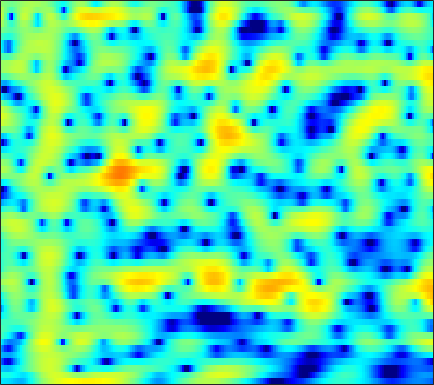

Data behind this chart, as committed beside it:
-6.4498, -6.4448, -6.5279, -6.7259, -6.9408, -7.3086, -7.7501, -8.0887, -8.462, -8.5889, -8.3108, -7.8189, -6.8559, -5.691, -4.7611, -3.5377, -2.394, -1.5971, -0.62338, 0.25016, 1.034, 1.5615, 2.1869, 2.7338
-4.421, -4.341, -4.33, -4.427, -4.569, -4.843, -5.202, -5.516, -5.963, -6.35, -6.531, -6.432, -5.9, -4.958, -4.084, -2.835, -1.607, -0.751, 0.2783, 1.166, 1.904, 2.363, 2.853, 3.203
-7.354, -7.761, -8.121, -8.167, -7.964, -7.407, -6.633, -5.973, -5.056, -4.147, -3.26, -2.613, -1.775, -0.9708, -0.3848, 0.3594, 1.047, 1.518, 2.077, 2.542, 2.9, 3.09, 3.228, 3.225
-11.78, -13.58, -16.32, -18, -17.05, -14.1, -11.23, -9.404, -7.351, -5.62, -4.14, -3.154, -1.984, -0.9558, -0.2696, 0.5445, 1.249, 1.709, 2.228, 2.64, 2.942, 3.096, 3.2, 3.187
-8.208, -8.687, -9.132, -9.269, -9.144, -8.68, -7.917, -7.21, -6.137, -4.998, -3.853, -3.01, -1.942, -0.9634, -0.2954, 0.4994, 1.183, 1.62, 2.099, 2.459, 2.7, 2.806, 2.851, 2.798
-9.499, -11.39, -14, -15.59, -15.08, -12.97, -10.6, -8.981, -7.058, -5.353, -3.806, -2.728, -1.399, -0.2057, 0.5976, 1.538, 2.311, 2.778, 3.241, 3.514, 3.587, 3.508, 3.232, 2.772
-5.657, -7.255, -9.272, -10.61, -10.91, -10.68, -10.22, -9.83, -9.163, -8, -6.265, -4.724, -2.625, -0.6929, 0.5815, 2.042, 3.208, 3.886, 4.523, 4.867, 4.906, 4.725, 4.172, 3.215
-2.382, -3.111, -4.113, -5.172, -6.042, -7.392, -9.097, -10.74, -13.51, -15.05, -12.18, -9.16, -5.763, -3.113, -1.521, 0.1941, 1.526, 2.303, 3.07, 3.559, 3.787, 3.796, 3.599, 3.18
-2.068, -2.37, -2.778, -3.192, -3.495, -3.867, -4.177, -4.339, -4.398, -4.205, -3.741, -3.233, -2.412, -1.51, -0.8221, 0.05002, 0.8197, 1.314, 1.854, 2.249, 2.496, 2.587, 2.582, 2.453
-2.869, -2.845, -2.775, -2.671, -2.582, -2.447, -2.312, -2.195, -2.01, -1.789, -1.523, -1.285, -0.9149, -0.5003, -0.1647, 0.305, 0.7668, 1.097, 1.5, 1.838, 2.078, 2.193, 2.244, 2.169
-5.822, -5.092, -4.097, -3.2, -2.642, -2.037, -1.616, -1.4, -1.232, -1.185, -1.212, -1.253, -1.276, -1.195, -1.033, -0.6596, -0.1258, 0.3449, 0.9993, 1.609, 2.118, 2.404, 2.644, 2.705
-10.04, -7.451, -4.962, -3.181, -2.211, -1.315, -0.8072, -0.6604, -0.7825, -1.288, -2.193, -3.17, -4.865, -6.729, -7.564, -6.752, -4.451, -2.657, -0.6271, 0.9445, 2.116, 2.762, 3.34, 3.623
-6.285, -5, -3.359, -2.01, -1.213, -0.4549, -0.0314, 0.0442, -0.1807, -0.7902, -1.84, -2.963, -4.932, -7.197, -8.345, -7.519, -4.927, -2.97, -0.8102, 0.8226, 2.028, 2.674, 3.246, 3.503
-5.105, -3.604, -2.036, -0.8918, -0.2597, 0.3262, 0.6242, 0.666, 0.5037, 0.132, -0.3955, -0.8256, -1.369, -1.738, -1.819, -1.616, -1.044, -0.4638, 0.3659, 1.176, 1.847, 2.213, 2.492, 2.508
-1.072, -0.3552, 0.4308, 1.046, 1.371, 1.62, 1.61, 1.439, 0.9925, 0.2913, -0.6268, -1.41, -2.495, -3.356, -3.636, -3.329, -2.394, -1.504, -0.3159, 0.7282, 1.523, 1.925, 2.181, 2.102
1.076, 1.447, 1.888, 2.232, 2.395, 2.424, 2.221, 1.899, 1.193, 0.1181, -1.464, -3.119, -6.34, -12.21, -24.14, -13.98, -6.876, -3.955, -1.332, 0.4179, 1.542, 2.067, 2.382, 2.284
-0.998, -0.3112, 0.4494, 0.9836, 1.229, 1.351, 1.274, 1.077, 0.6428, 0.02171, -0.7697, -1.435, -2.298, -2.95, -3.098, -2.697, -1.756, -0.8919, 0.2644, 1.228, 1.909, 2.222, 2.354, 2.162
-3.709, -2.668, -1.638, -0.9895, -0.7091, -0.555, -0.6129, -0.7689, -1.054, -1.357, -1.568, -1.633, -1.561, -1.279, -0.9441, -0.3561, 0.3062, 0.8269, 1.485, 2.028, 2.417, 2.579, 2.605, 2.396
-3.585, -2.901, -2.247, -1.921, -1.879, -2.101, -2.679, -3.324, -4.406, -5.529, -6.183, -6.037, -4.99, -3.456, -2.28, -0.8447, 0.3872, 1.171, 2.02, 2.65, 3.081, 3.267, 3.335, 3.194
-3.24, -2.742, -2.302, -2.124, -2.212, -2.693, -3.667, -4.811, -7.179, -11.21, -18.99, -18.54, -10.41, -5.918, -3.639, -1.417, 0.2207, 1.17, 2.134, 2.837, 3.301, 3.508, 3.612, 3.525
-4.081, -3.355, -2.619, -2.134, -1.96, -1.984, -2.264, -2.632, -3.249, -3.837, -4.105, -3.947, -3.258, -2.223, -1.389, -0.3293, 0.592, 1.165, 1.789, 2.257, 2.565, 2.702, 2.759, 2.678
-4.479, -3.414, -2.29, -1.475, -1.033, -0.6238, -0.3967, -0.3217, -0.2868, -0.2845, -0.2673, -0.2154, -0.08079, 0.1096, 0.2727, 0.4976, 0.7052, 0.8474, 1.019, 1.146, 1.237, 1.277, 1.273, 1.201
-2.643, -1.687, -0.6208, 0.1836, 0.6559, 1.135, 1.447, 1.597, 1.695, 1.695, 1.607, 1.49, 1.274, 0.9833, 0.7235, 0.3236, -0.1016, -0.3971, -0.719, -0.8991, -0.905, -0.8314, -0.6948, -0.6105
0.1438, 0.7557, 1.465, 2.05, 2.404, 2.742, 2.95, 3.023, 3.005, 2.865, 2.605, 2.317, 1.78, 1.047, 0.3331, -0.879, -2.422, -3.787, -5.587, -6.466, -5.832, -4.803, -3.464, -2.553
1.384, 1.821, 2.305, 2.705, 2.921, 3.085, 3.131, 3.079, 2.916, 2.668, 2.341, 2.036, 1.512, 0.7919, 0.05032, -1.325, -3.392, -5.653, -10.09, -14.26, -9.847, -6.594, -3.826, -2.263
-0.3018, 0.2094, 0.7519, 1.102, 1.201, 1.163, 0.9032, 0.5819, 0.06435, -0.4476, -0.8121, -0.907, -0.7968, -0.5887, -0.4738, -0.4688, -0.651, -0.8478, -1.095, -1.046, -0.6362, -0.1531, 0.5208, 1.034
-4.624, -3.843, -3.041, -2.612, -2.501, -2.705, -3.406, -4.308, -6.195, -9.005, -11.81, -11.28, -7.824, -4.746, -3.01, -1.311, -0.09692, 0.5875, 1.295, 1.87, 2.338, 2.644, 2.976, 3.179
-9.317, -8.499, -7.569, -6.799, -6.338, -6.073, -6.228, -6.72, -7.904, -9.605, -10.87, -10.34, -7.833, -5.118, -3.408, -1.569, -0.1621, 0.6583, 1.543, 2.206, 2.717, 3.01, 3.291, 3.463
-15.3, -14.76, -12.92, -10.67, -9.18, -7.634, -6.498, -5.911, -5.34, -4.901, -4.366, -3.839, -2.976, -1.98, -1.232, -0.2976, 0.5119, 1.023, 1.585, 2, 2.326, 2.508, 2.692, 2.836
-20.89, -20.78, -15.21, -10.87, -8.666, -6.457, -4.864, -3.923, -2.902, -2.07, -1.353, -0.8458, -0.2326, 0.3285, 0.702, 1.108, 1.393, 1.53, 1.583, 1.55, 1.454, 1.384, 1.362, 1.434
-6.085, -5.952, -5.342, -4.364, -3.628, -2.626, -1.771, -1.19, -0.5083, 0.1251, 0.7033, 1.094, 1.574, 1.95, 2.142, 2.247, 2.127, 1.862, 1.257, 0.3722, -0.753, -1.592, -2.36, -2.326
0.02465, -0.03555, -0.0299, -0.02585, -0.0181, -0.05408, -0.08625, -0.09703, -0.04207, 0.1837, 0.63, 1.058, 1.695, 2.262, 2.571, 2.751, 2.583, 2.16, 1.146, -0.6499, -3.556, -7.177, -18.38, -14.42
2.136, 1.934, 1.558, 0.9832, 0.4667, -0.5205, -1.795, -2.984, -4.591, -5.451, -4.481, -2.99, -0.963, 0.6909, 1.629, 2.451, 2.826, 2.814, 2.398, 1.573, 0.4035, -0.5457, -1.527, -1.785
0.9791, 0.773, 0.33, -0.3126, -1.02, -2.288, -4.202, -6.232, -10.3, -15.08, -11.07, -7.137, -3.512, -1.053, 0.2708, 1.559, 2.385, 2.783, 3.015, 3.028, 2.831, 2.629, 2.276, 1.909
-2.127, -2.216, -2.384, -2.609, -2.878, -3.307, -3.868, -4.316, -4.765, -4.814, -4.288, -3.55, -2.38, -1.147, -0.303, 0.7045, 1.53, 2.025, 2.545, 2.868, 3.042, 3.057, 2.955, 2.702
-6.378, -6.499, -6.241, -5.713, -5.185, -4.634, -4.179, -3.956, -3.715, -3.473, -3.173, -2.868, -2.341, -1.692, -1.11, -0.2941, 0.5512, 1.144, 1.865, 2.44, 2.876, 3.081, 3.218, 3.162
-15.54, -18.8, -13.75, -9.449, -7.321, -5.525, -4.482, -4.045, -3.839, -3.942, -4.221, -4.475, -4.606, -4.318, -3.726, -2.556, -1.195, -0.186, 1.016, 2.038, 2.807, 3.248, 3.615, 3.767
-7.033, -7.651, -6.931, -5.432, -4.401, -3.409, -2.973, -2.969, -3.428, -4.49, -6.293, -8.319, -12.36, -15.33, -12.18, -7.278, -3.82, -1.871, 0.1243, 1.636, 2.738, 3.351, 3.891, 4.16
0.432, 0.1265, -0.1338, -0.1879, -0.2685, -0.4221, -0.753, -1.182, -2.017, -3.231, -4.86, -6.367, -8.375, -9.173, -8.297, -6.037, -3.73, -2.168, -0.4214, 0.9971, 2.128, 2.748, 3.329, 3.574
3.265, 2.923, 2.446, 1.981, 1.599, 1.052, 0.449, -0.09818, -0.9173, -1.802, -2.761, -3.467, -4.246, -4.704, -4.795, -4.477, -3.76, -2.967, -1.721, -0.4399, 0.7381, 1.441, 2.134, 2.447
4.051, 3.617, 3.008, 2.311, 1.821, 1.097, 0.352, -0.2098, -1.003, -1.821, -2.721, -3.443, -4.564, -5.872, -6.982, -8.377, -8.615, -7.607, -5.206, -2.8, -0.7843, 0.4116, 1.544, 2.199
2.99, 2.393, 1.558, 0.6793, -0.02931, -0.9448, -1.847, -2.421, -3.059, -3.629, -4.145, -4.624, -5.557, -7.122, -8.924, -12.99, -17.41, -13.23, -7.301, -3.454, -0.8063, 0.6475, 2.045, 2.947
-0.4886, -1.308, -2.467, -3.636, -4.667, -6.16, -7.744, -8.859, -9.448, -8.808, -7.573, -6.737, -5.872, -5.38, -5.178, -4.895, -4.237, -3.444, -1.998, -0.417, 1.027, 1.962, 2.952, 3.647
-6.271, -7.429, -8.599, -9.47, -10.05, -11.59, -14.62, -19.01, -26.99, -15.97, -10.6, -8.074, -5.707, -4.017, -3.042, -1.92, -0.9296, -0.2082, 0.711, 1.595, 2.384, 2.896, 3.44, 3.803
-14.37, -20.98, -21.86, -15.05, -12.58, -10.93, -10.22, -9.846, -9.103, -7.762, -6.083, -4.82, -3.285, -1.987, -1.139, -0.1716, 0.6588, 1.227, 1.899, 2.477, 2.956, 3.219, 3.456, 3.538
-8.196, -9.08, -9.241, -8.187, -7.201, -5.886, -4.798, -4.127, -3.311, -2.519, -1.772, -1.23, -0.5889, -0.01048, 0.3884, 0.8753, 1.35, 1.692, 2.147, 2.548, 2.863, 3.012, 3.053, 2.894
-2.14, -2.081, -1.865, -1.491, -1.15, -0.6248, -0.105, 0.2292, 0.6092, 0.855, 0.9735, 0.9638, 0.8153, 0.5439, 0.2918, 0.03571, 0.007981, 0.1992, 0.7032, 1.331, 1.866, 2.137, 2.212, 1.916
0.7807, 1.033, 1.344, 1.647, 1.897, 2.184, 2.424, 2.567, 2.634, 2.522, 2.167, 1.681, 0.6875, -0.8543, -2.463, -5.22, -7.536, -6.931, -4.116, -1.588, 0.09631, 0.8531, 1.297, 1.117
0.8386, 1.007, 1.2, 1.413, 1.634, 1.921, 2.209, 2.403, 2.544, 2.5, 2.183, 1.715, 0.7001, -0.8898, -2.567, -5.534, -8.097, -7.472, -4.476, -1.889, -0.1911, 0.5711, 1.063, 0.9838
-1.553, -1.842, -2.162, -2.218, -1.986, -1.338, -0.4865, 0.1413, 0.8696, 1.384, 1.635, 1.655, 1.453, 1.045, 0.665, 0.1847, -0.05519, 0.0009053, 0.3597, 0.8635, 1.315, 1.523, 1.574, 1.343
-5.038, -6.671, -9.582, -12.13, -11.36, -7.834, -4.737, -2.991, -1.222, 0.03472, 0.9072, 1.359, 1.754, 1.97, 2.055, 2.129, 2.181, 2.228, 2.302, 2.363, 2.368, 2.312, 2.092, 1.697
-5.326, -6.933, -9.597, -11.78, -11.18, -8.2, -5.367, -3.661, -1.893, -0.5525, 0.4365, 0.9916, 1.546, 1.927, 2.128, 2.317, 2.442, 2.505, 2.552, 2.553, 2.484, 2.375, 2.131, 1.736
-2.571, -3.139, -3.789, -4.093, -4.04, -3.539, -2.745, -2.048, -1.137, -0.3346, 0.323, 0.7072, 1.075, 1.303, 1.405, 1.472, 1.528, 1.577, 1.663, 1.756, 1.821, 1.82, 1.744, 1.538
-0.135, -0.632, -1.271, -1.729, -1.886, -1.843, -1.487, -1.084, -0.4719, 0.07573, 0.48, 0.652, 0.6695, 0.4681, 0.2071, -0.1895, -0.4862, -0.5355, -0.3129, 0.1507, 0.6869, 1.039, 1.352, 1.47
1.942, 0.9221, -0.6402, -2.255, -3.141, -3.349, -2.407, -1.395, -0.108, 0.8735, 1.407, 1.49, 1.148, 0.2133, -0.9355, -3.103, -5.693, -6.647, -5.022, -2.375, -0.3077, 0.781, 1.685, 2.085
3.304, 1.765, -1.109, -5.787, -12.78, -16.08, -5.826, -2.459, 0.2727, 1.88, 2.71, 2.897, 2.597, 1.61, 0.3468, -2.222, -5.665, -7.207, -4.817, -1.589, 0.622, 1.678, 2.445, 2.577
2.298, 1.373, -0.02948, -1.457, -2.208, -2.41, -1.655, -0.7848, 0.3851, 1.31, 1.927, 2.166, 2.185, 1.903, 1.529, 0.9479, 0.4475, 0.2656, 0.3431, 0.6674, 0.993, 1.121, 1.033, 0.5741
0.8555, 0.4637, -0.05422, -0.4688, -0.6637, -0.6827, -0.4834, -0.1936, 0.2643, 0.741, 1.149, 1.388, 1.593, 1.675, 1.665, 1.583, 1.454, 1.346, 1.182, 0.9771, 0.6868, 0.3818, -0.1701, -0.894
